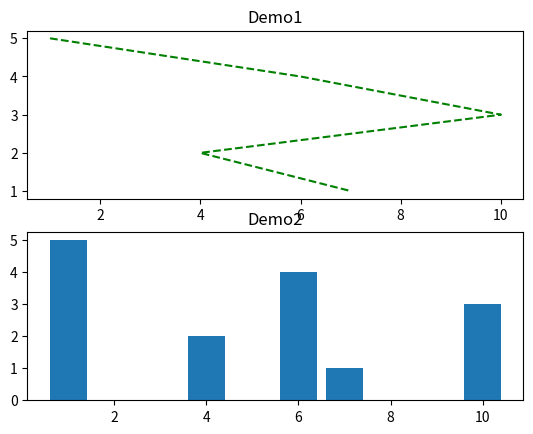

This chart was generated by the following Python code:
from matplotlib import pyplot as plt 
x=[1,6,10,4,7]
y=[5,4,3,2,1]

plt.subplot(2,1,1)
plt.plot(x,y,'--',color='g')
plt.title("Demo1")

plt.subplot(2,1,2)
plt.bar(x,y)
plt.title("Demo2")
plt.show()
